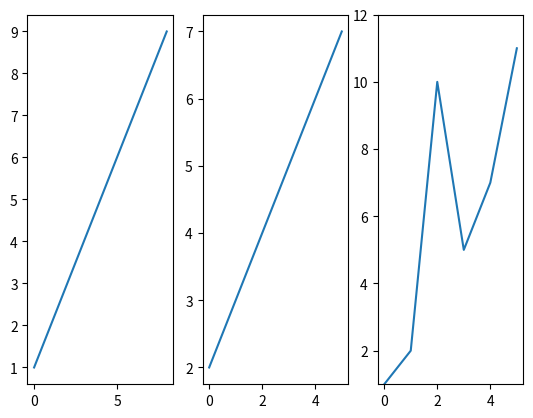

Write the Python code that produced this figure.
#!/usr/bin/env python
# coding: utf-8

# In[2]:


import numpy as np
import pandas as pd
from pandas import Series, DataFrame
import matplotlib.pyplot as plt
from matplotlib import rcParams
import seaborn as sb

# In[25]:


a = range(1,10)
b = range(2,8)
c = [1,2,10,5,7,11]
fig=plt.figure()

# In[26]:


fig, (ax1,ax2,ax3) = plt.subplots(1,3)
ax1.plot(a)
ax2.plot(b)
ax3.set_ylim([1,12])
ax3.plot(c)


# In[ ]:



